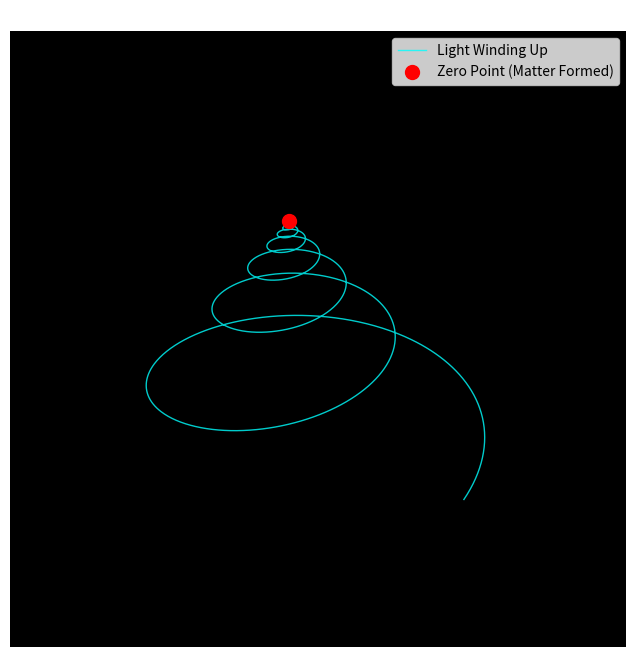

Write Python code to recreate this figure.
import numpy as np
import matplotlib.pyplot as plt

# --- THE RUSSELL PARAMETERS ---
# We model matter as a centripetal spiral (winding inwards).

# T is time/rotation angle. The higher the number, the more winds.
t = np.linspace(0, 20 * np.pi, 5000)

# The 'Cone' angle. How fast does it compress towards the center?
# A smaller number here means a tighter compression.
compression_factor = 0.1

# --- THE GEOMETRY OF IMPLOSION ---
# As 't' increases, the radius gets smaller (Implosion).
radius = np.exp(-compression_factor * t)

# Standard parametric equations for a 3D spiral
x = radius * np.cos(t)
y = radius * np.sin(t)
# The 'z' height also compresses towards zero
z = -np.exp(-compression_factor * t) + 1 

# --- VISUALIZATION ---
fig = plt.figure(figsize=(10, 8))
ax = fig.add_subplot(111, projection='3d')

# Plot the spiral path of light becoming matter
ax.plot(x, y, z, color='cyan', linewidth=1, alpha=0.8, label='Light Winding Up')

# Plot the "Zero Point" center (The resulting 'Atom')
ax.scatter([0], [0], [1], color='red', s=100, label='Zero Point (Matter Formed)')

# Styling to make it look like space
ax.set_facecolor('black')
ax.grid(False)
ax.set_axis_off()
plt.title("The Geometry of Optical Matter (Centripetal Vortex)", color='white')
plt.legend()
plt.show()
